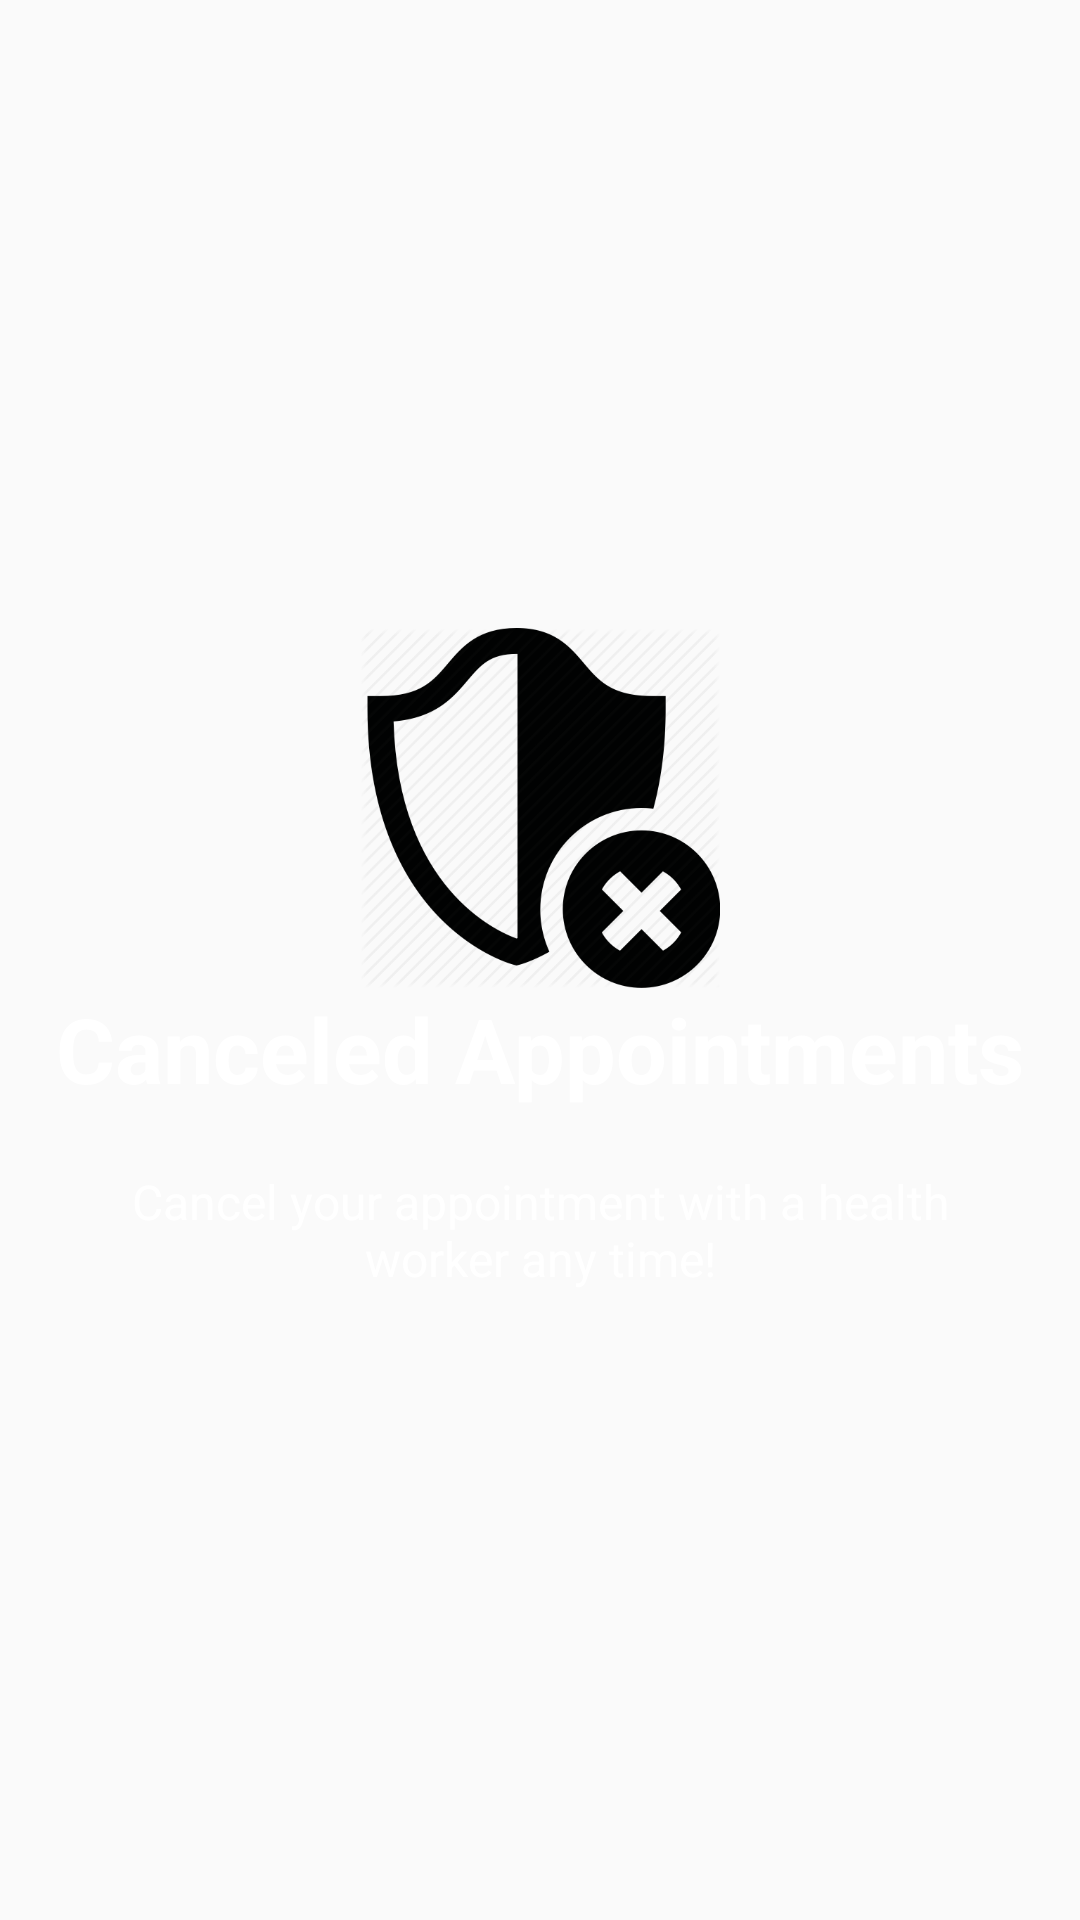

Reconstruct the res/layout file that produces this screen, plus the resources it refers to.
<!-- AndroidManifest.xml: application theme AppTheme -->
<!-- res/layout/welcome_slide2.xml -->
<?xml version="1.0" encoding="utf-8"?>
<RelativeLayout xmlns:android="http://schemas.android.com/apk/res/android"
    android:layout_width="match_parent"
    android:layout_height="match_parent"
    android:background="@color/bg_screen2">

    <LinearLayout
        android:layout_width="wrap_content"
        android:layout_height="wrap_content"
        android:layout_centerInParent="true"
        android:gravity="center_horizontal"
        android:orientation="vertical">

        <ImageView
            android:layout_width="@dimen/img_width_height"
            android:layout_height="@dimen/img_width_height"
            android:src="@mipmap/denied" />

        <TextView
            android:layout_width="wrap_content"
            android:layout_height="wrap_content"
            android:text="@string/slide_2_title"
            android:textColor="@android:color/white"
            android:textSize="@dimen/slide_title"
            android:textStyle="bold" />

        <TextView
            android:layout_width="wrap_content"
            android:layout_height="wrap_content"
            android:layout_marginTop="20dp"
            android:paddingLeft="@dimen/desc_padding"
            android:paddingRight="@dimen/desc_padding"
            android:text="@string/slide_2_desc"
            android:textAlignment="center"
            android:textColor="@android:color/white"
            android:textSize="@dimen/slide_desc" />

    </LinearLayout>


</RelativeLayout>
<!-- resources referenced by this layout -->
<resources>
  <dimen name="desc_padding">40dp</dimen>
  <dimen name="img_width_height">120dp</dimen>
  <dimen name="slide_desc">16dp</dimen>
  <dimen name="slide_title">30dp</dimen>
  <!-- mipmap denied: png bitmap (mipmap-xxhdpi, 24767 bytes) -->
  <string name="slide_2_desc">Cancel your appointment with a health worker any time!</string>
  <string name="slide_2_title">Canceled Appointments</string>
  <style name="AppTheme" parent="Theme.AppCompat.Light.DarkActionBar">
          
          <item name="colorPrimary">@color/colorPrimary</item>
          <item name="colorPrimaryDark">@color/colorPrimaryDark</item>
          <item name="colorAccent">@color/colorAccent</item>
      </style>
  <color name="colorPrimary">#008577</color>
  <color name="colorPrimaryDark">#00574B</color>
  <color name="colorAccent">#D81B60</color>
</resources>
